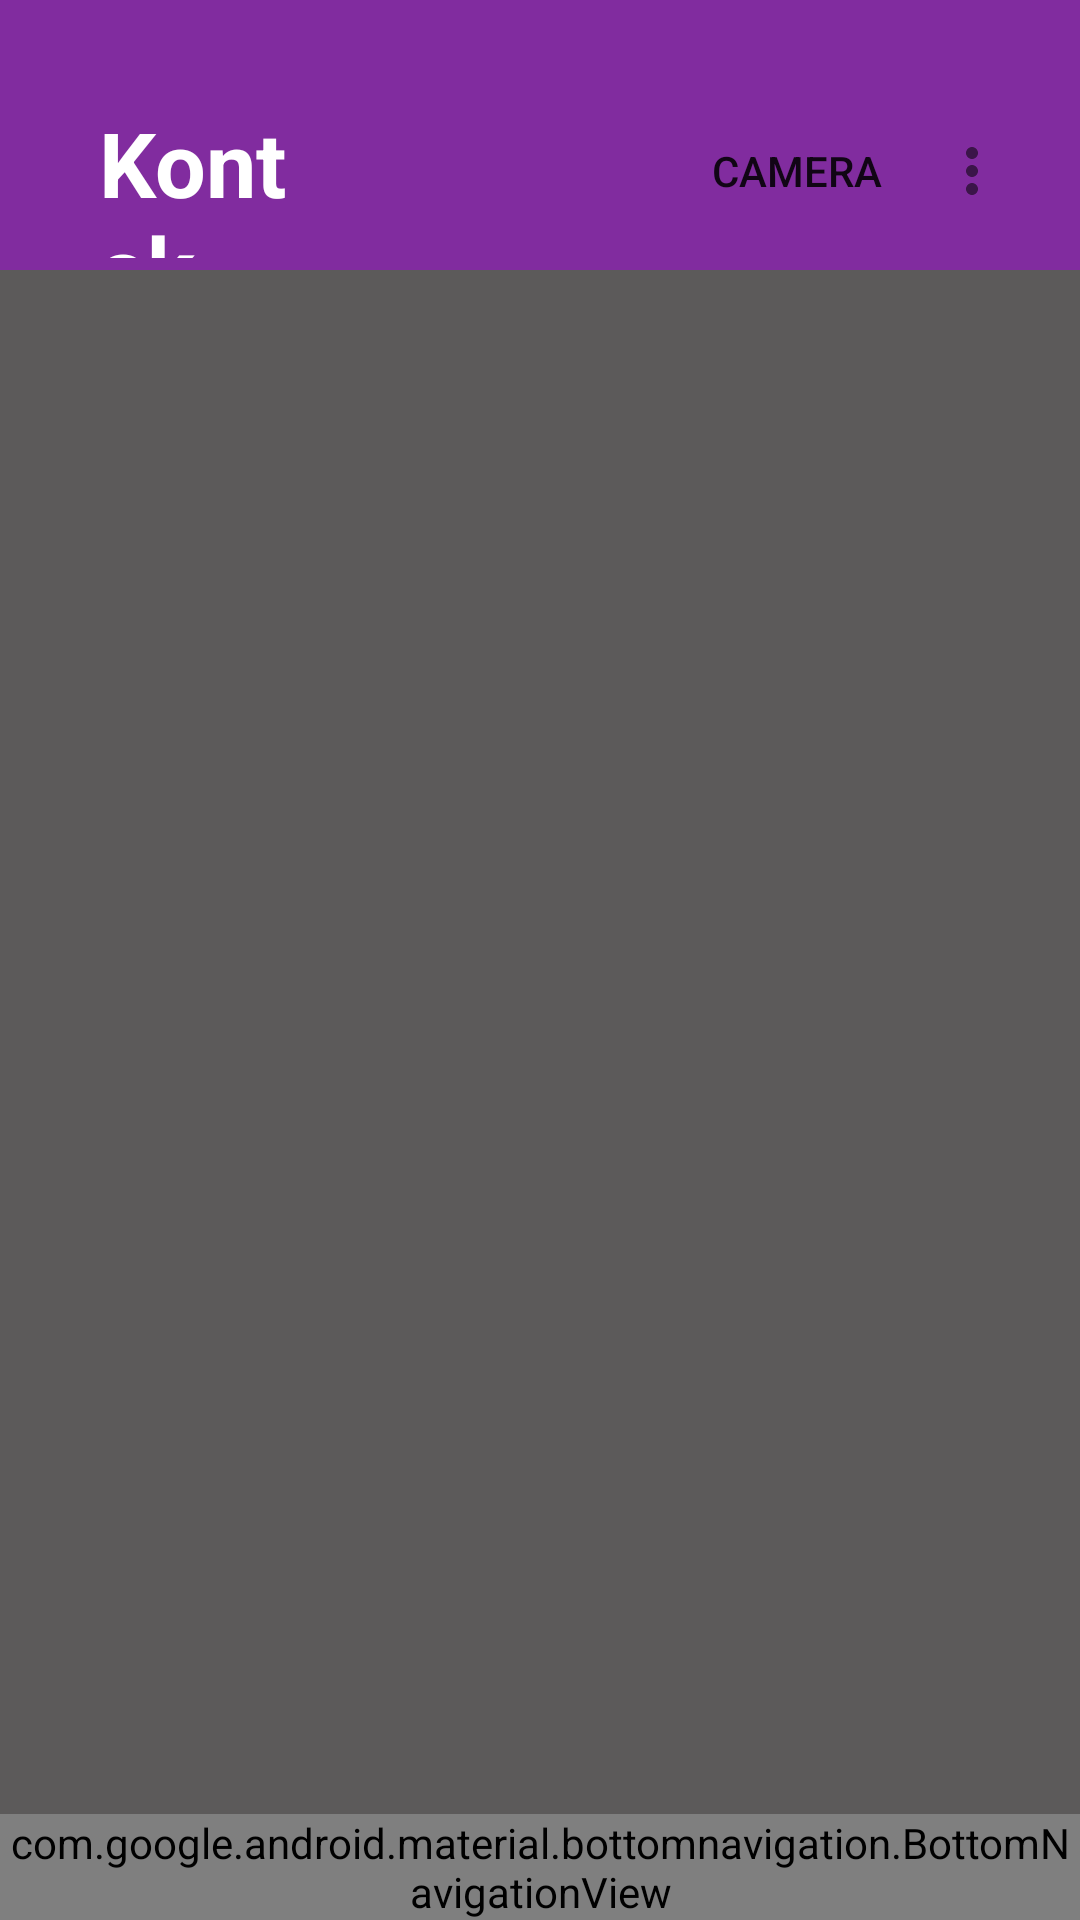

Here is an Android app screen rendered from its layout file. Give the layout XML and the strings, colors and styles it references.
<!-- AndroidManifest.xml: application theme Theme.MyApplication -->
<!-- res/layout/activity_homeui.xml -->
<?xml version="1.0" encoding="utf-8"?>
<LinearLayout xmlns:android="http://schemas.android.com/apk/res/android"
    xmlns:app="http://schemas.android.com/apk/res-auto"
    xmlns:tools="http://schemas.android.com/tools"
    android:id="@+id/home"
    android:layout_width="match_parent"
    android:layout_height="match_parent"
    android:orientation="vertical"
    tools:context=".Homeui">

    <RelativeLayout
        android:id="@+id/menu"
        android:layout_width="match_parent"
        android:layout_height="90dp"
        android:background="#812C9F"
        android:orientation="horizontal"
        android:paddingTop="25dp">

        <TextView
            android:id="@+id/textView"
            android:layout_width="wrap_content"
            android:layout_height="52dp"
            android:layout_alignParentStart="true"
            android:layout_alignParentBottom="true"
            android:layout_marginStart="33dp"
            android:layout_marginEnd="109dp"
            android:layout_marginBottom="4dp"
            android:layout_toStartOf="@+id/toolbar"
            android:gravity="start|end"
            android:text="Kontak"
            android:textColor="@color/white"
            android:textSize="30dp"
            android:textStyle="bold" />

        <androidx.appcompat.widget.Toolbar
            android:id="@+id/toolbar"
            android:layout_width="wrap_content"
            android:layout_height="wrap_content"
            android:layout_alignParentEnd="true"
            android:layout_alignParentBottom="true"
            android:layout_marginEnd="14dp"
            android:layout_marginBottom="1dp"
            android:gravity="right"
            android:theme="@style/ThemeOverlay.AppCompat.Light"
            app:menu="@menu/toolbar" />


    </RelativeLayout>

    <FrameLayout
        android:id="@+id/homeui_frame"
        android:layout_width="match_parent"
        android:layout_height="0dp"
        android:layout_weight="1"
        android:background="#5C5A5A"
        android:orientation="vertical">

        <androidx.fragment.app.FragmentContainerView
            android:id="@+id/chatfragment"
            android:layout_width="match_parent"
            android:layout_height="match_parent"/>

    </FrameLayout>

    <LinearLayout
        android:layout_width="match_parent"
        android:layout_height="wrap_content"
        android:backgroundTint="@color/black">

        <com.google.android.material.bottomnavigation.BottomNavigationView
            android:id="@+id/bottom_navigation"
            android:layout_width="match_parent"
            android:layout_height="wrap_content"
            app:labelVisibilityMode="labeled"
            app:menu="@menu/menu_item" >
        </com.google.android.material.bottomnavigation.BottomNavigationView>

    </LinearLayout>

</LinearLayout>
<!-- resources referenced by this layout -->
<resources>
  <color name="black">#FF000000</color>
  <color name="white">#FFFFFFFF</color>
  <style name="Theme.MyApplication" parent="Base.Theme.MyApplication" />
  <style name="Base.Theme.MyApplication" parent="Theme.Material3.DayNight.NoActionBar">
          
          <item name="colorPrimary">@color/lavender</item>
          <item name="colorPrimaryVariant">#812C9F</item>
          <item name="colorOnPrimary">@color/white</item>
          
          <item name="colorSecondary">@color/teal_200</item>
          <item name="colorSecondaryVariant">@color/teal_700</item>
          <item name="colorOnSecondary">@color/black</item>
          
          <item name="android:statusBarColor">?attr/colorPrimaryVariant</item>
          
          
          
      </style>
  <color name="lavender">#8692f7</color>
  <color name="teal_200">#FF03DAC5</color>
  <color name="teal_700">#FF018786</color>
</resources>
